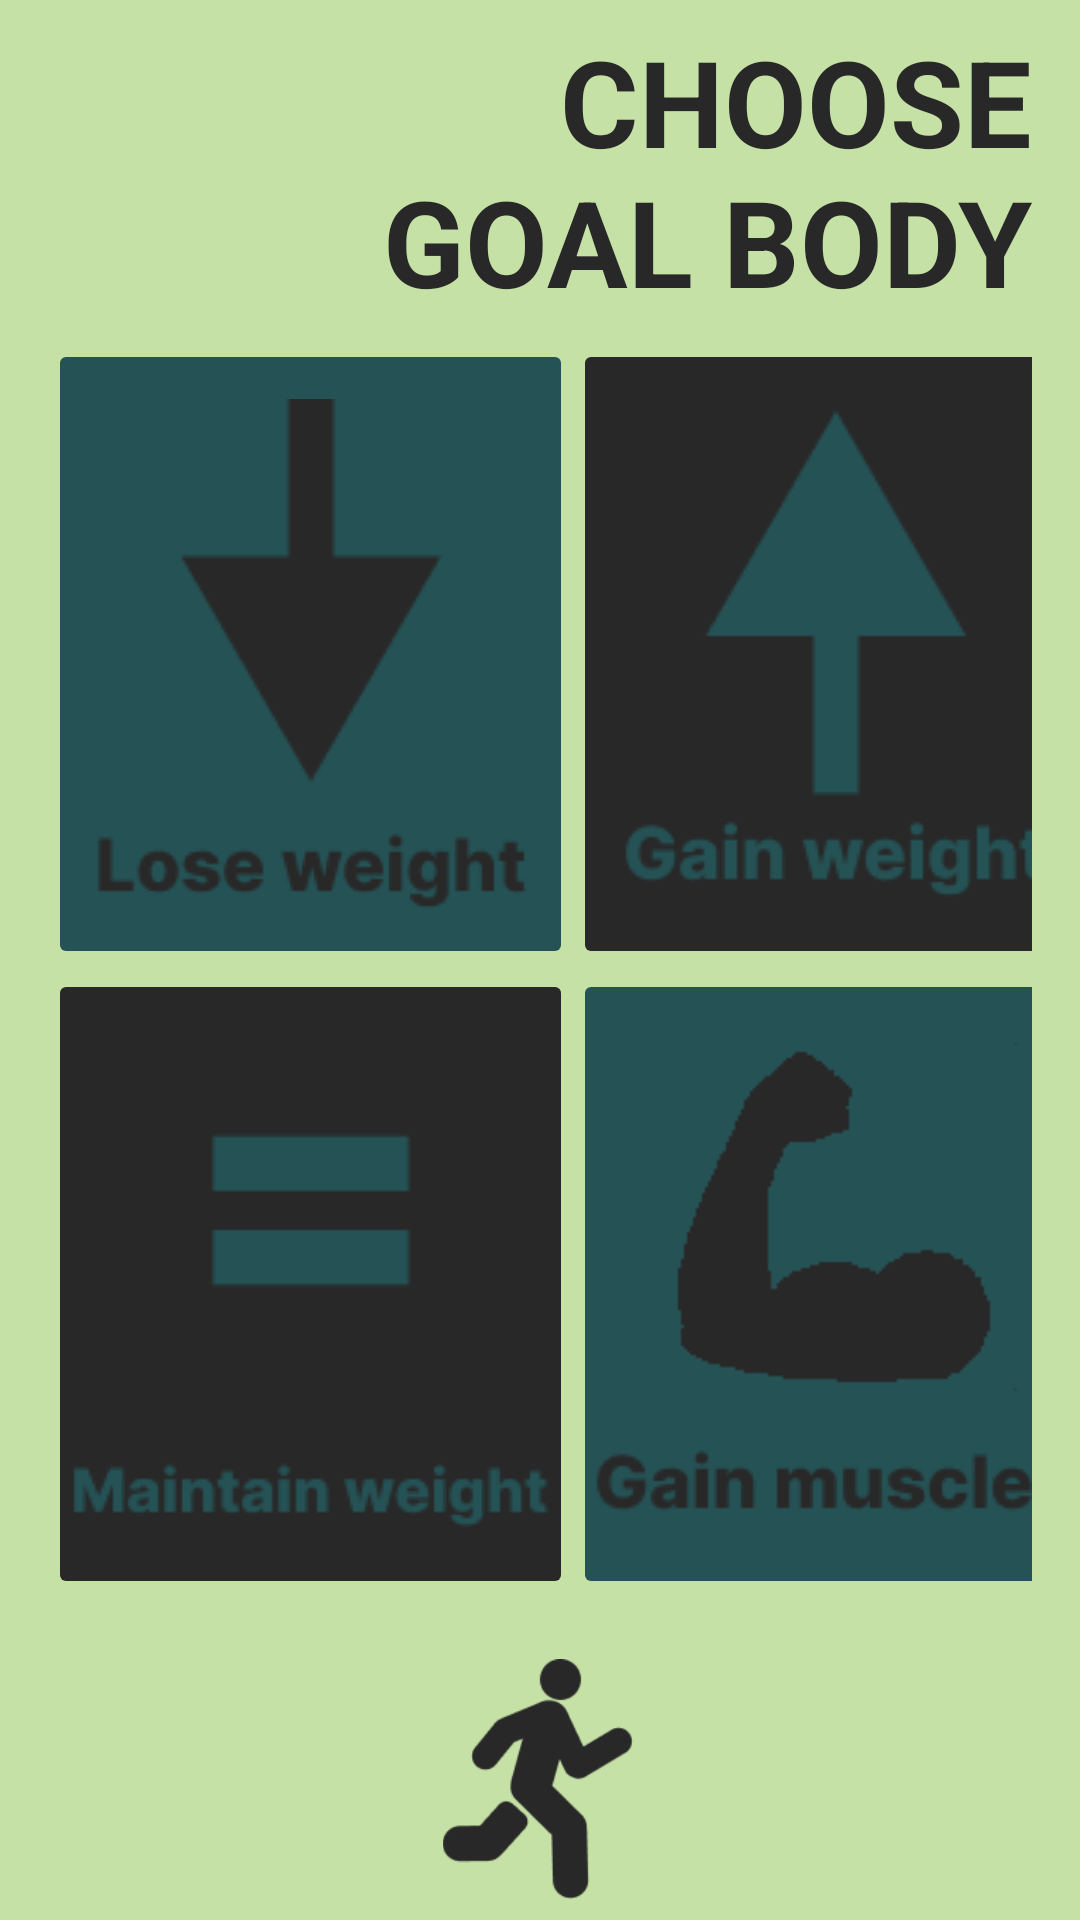

Layout XML and referenced resources for this Android screen:
<!-- AndroidManifest.xml: application theme Theme.ROPKOO -->
<!-- res/layout/fragment_body_input2.xml -->
<?xml version="1.0" encoding="utf-8"?>
<RelativeLayout xmlns:android="http://schemas.android.com/apk/res/android"
    xmlns:app="http://schemas.android.com/apk/res-auto"
    xmlns:tools="http://schemas.android.com/tools"
    style="@style/Widget.MaterialComponents.Button.OutlinedButton"
    android:layout_width="match_parent"
    android:layout_height="match_parent"
    android:background="@color/koachGreen"
    tools:context=".bodyInputFragment2">

    <TextView
        android:layout_width="240dp"
        android:layout_height="wrap_content"
        android:id="@+id/tv_choose"
        android:text="@string/goalBType"
        android:layout_alignEnd="@+id/gl_grid1"
        android:gravity="end"
        android:textSize="40dp"
        android:textStyle="bold"
        android:layout_above="@+id/gl_grid1"
        android:textColor="@color/background"
        />

    <GridLayout
        android:layout_width="wrap_content"
        android:layout_height="wrap_content"
      android:layout_centerVertical="true"
        android:layout_centerHorizontal="true"
        android:padding="0dp"
        android:id="@+id/gl_grid1"
        android:rowCount="2"
        android:columnCount="2">
        <ImageButton
            android:layout_width="175dp"
            android:layout_height="210dp"
            android:backgroundTint="@color/koachBlue"

            android:id="@+id/btn_goal1"
            android:src="@drawable/loseweight"
            android:textSize="30dp"
            android:textColor="@color/koachGreen"
            android:layout_row="0"
            android:layout_column="0"/>
        <ImageButton
            android:layout_width="175dp"
            android:layout_height="210dp"
            android:backgroundTint="@color/background"

            android:id="@+id/btn_goal2"
            android:src="@drawable/gainweight"
            android:textSize="30dp"
            android:textColor="@color/koachGreen"
            android:layout_row="0"
            android:layout_column="1"/>
        <ImageButton
            android:layout_width="175dp"
            android:layout_height="210dp"
            android:backgroundTint="@color/background"
            android:id="@+id/btn_goal3"
            android:src="@drawable/maintain"
            android:textSize="30dp"
            android:paddingBottom="40dp"
            android:textColor="@color/koachGreen"
            android:layout_row="1"
            android:layout_column="0"/>

        <ImageButton
            android:layout_width="175dp"
            android:layout_height="210dp"
            android:layout_row="1"
            android:layout_column="1"
            android:id="@+id/btn_goal4"
            android:backgroundTint="@color/koachBlue"
            android:src="@drawable/arm"
            android:textColor="@color/koachGreen"
            android:textSize="30dp"
            android:layout_gravity="bottom"/>
    </GridLayout>

    <ImageView
        android:layout_width="72dp"
        android:layout_height="80dp"
        android:layout_marginTop="20dp"
        android:layout_centerHorizontal="true"
        android:id="@+id/iv_mainLogo"
        android:layout_below="@+id/gl_grid1"
        app:srcCompat="@drawable/logoblack"
        />

</RelativeLayout>
<!-- resources referenced by this layout -->
<resources>
  <color name="background">#282828</color>
  <color name="koachBlue">#255255</color>
  <color name="koachGreen">#C5E1A5</color>
  <!-- drawable arm: png bitmap (drawable, 3522 bytes) -->
  <!-- drawable gainweight: png bitmap (drawable, 3681 bytes) -->
  <!-- drawable logoblack: png bitmap (drawable, 3511 bytes) -->
  <!-- drawable loseweight: png bitmap (drawable, 3277 bytes) -->
  <!-- drawable maintain: png bitmap (drawable, 2507 bytes) -->
  <string name="goalBType">CHOOSE GOAL BODY TYPE</string>
  <style name="Theme.ROPKOO" parent="Theme.MaterialComponents.DayNight.NoActionBar">
          
          <item name="colorPrimary">@color/purple_500</item>
          <item name="colorPrimaryVariant">@color/purple_700</item>
          <item name="colorOnPrimary">@color/white</item>
          
          <item name="colorSecondary">@color/teal_200</item>
          <item name="colorSecondaryVariant">@color/teal_700</item>
          <item name="colorOnSecondary">@color/black</item>
          
          <item name="android:statusBarColor">?attr/colorPrimaryVariant</item>
          
      </style>
  <color name="purple_500">#282828</color>
  <color name="purple_700">#282828</color>
  <color name="white">#FFFFFFFF</color>
  <color name="teal_200">#FF03DAC5</color>
  <color name="teal_700">#FF018786</color>
  <color name="black">#FF000000</color>
</resources>
